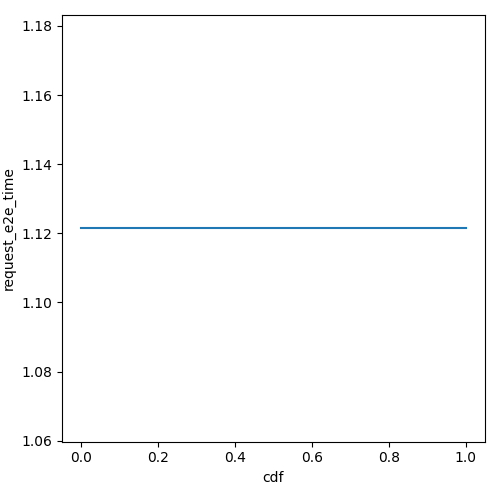

The table this chart was drawn from, first rows:
cdf, request_e2e_time
0.0, 1.121
0.01, 1.121
0.02, 1.121
0.03, 1.121
0.04, 1.121
0.05, 1.121
0.06, 1.121
0.07, 1.121
0.08, 1.121
0.09, 1.121
0.1, 1.121
0.11, 1.121
0.12, 1.121
0.13, 1.121
0.14, 1.121
0.15, 1.121
0.16, 1.121
0.17, 1.121
0.18, 1.121
0.19, 1.121
0.2, 1.121
0.21, 1.121
0.22, 1.121
0.23, 1.121
0.24, 1.121
0.25, 1.121
0.26, 1.121
0.27, 1.121
0.28, 1.121
0.29, 1.121
0.3, 1.121
0.31, 1.121
0.32, 1.121
0.33, 1.121
0.34, 1.121
0.35, 1.121
0.36, 1.121
0.37, 1.121
0.38, 1.121
0.39, 1.121
0.4, 1.121
0.41, 1.121
0.42, 1.121
0.43, 1.121
0.44, 1.121
0.45, 1.121
0.46, 1.121
0.47, 1.121
0.48, 1.121
0.49, 1.121
0.5, 1.121
0.51, 1.121
0.52, 1.121
0.53, 1.121
0.54, 1.121
0.55, 1.121
0.56, 1.121
0.57, 1.121
0.58, 1.121
0.59, 1.121
... 41 more rows
